Run: headless pygame with SDL's dummy video driver; simulated clock (each Clock.tick advances the game by its frame time, no real sleeping); random seed 0; keys injected as events and as key.get_pressed() state; no mouse input.
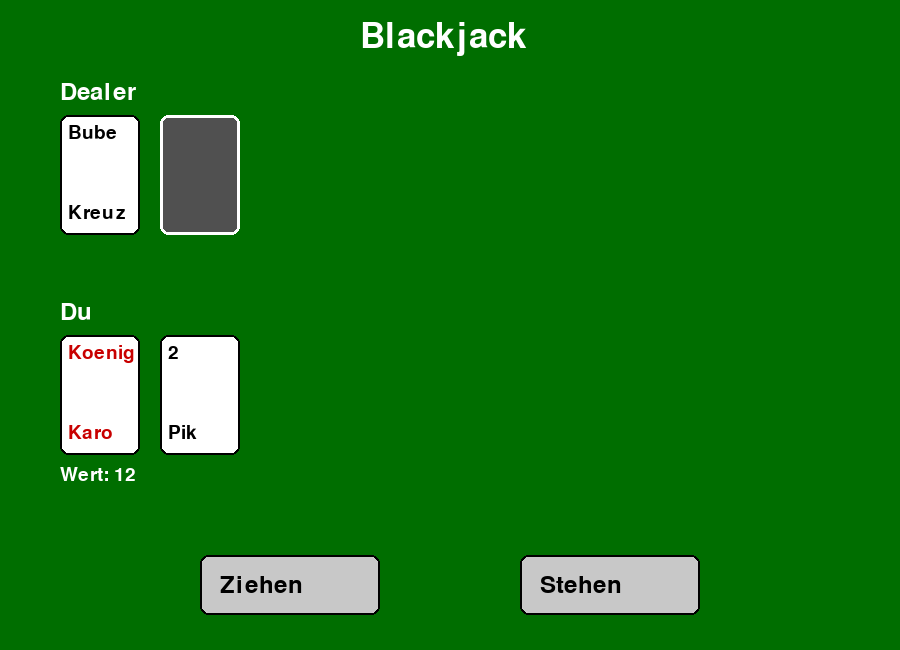
Frame 1 of 4 · flips 1–60 · no input
Frame 2 of 4 · flips 61–180 · tapped SPACE, RETURN · held RIGHT (→), D · screen unchanged from frame 1, image omitted
Frame 3 of 4 · flips 181–300 · held DOWN (↓), S · screen unchanged from frame 2, image omitted
Frame 4 of 4 · flips 301–420 · held LEFT (←), A, UP (↑), W · screen unchanged from frame 3, image omitted

The pygame program that drew these frames:

import random
import pygame


farben = ["Herz", "Karo", "Pik", "Kreuz"]
kartenwerte = ["2", "3", "4", "5", "6", "7", "8", "9", "10",
               "Bube", "Dame", "Koenig", "Ass"]


def deck_erstellen():
    deck = []
    for farbe in farben:
        for wert in kartenwerte:
            karte = {"wert": wert, "farbe": farbe}
            deck.append(karte)
    random.shuffle(deck)
    return deck


def kartenpunkte(karte):
    wert = karte["wert"]
    if wert in ["Bube", "Dame", "Koenig"]:
        return 10
    elif wert == "Ass":
        return 11
    else:
        return int(wert)


def handwert(hand):
    summe = 0
    anzahl_asse = 0
    for karte in hand:
        summe = summe + kartenpunkte(karte)
        if karte["wert"] == "Ass":
            anzahl_asse = anzahl_asse + 1
    while summe > 21 and anzahl_asse > 0:
        summe = summe - 10
        anzahl_asse = anzahl_asse - 1
    return summe


pygame.init()

fenster_breite = 900
fenster_hoehe = 650
fenster = pygame.display.set_mode((fenster_breite, fenster_hoehe))
pygame.display.set_caption("Blackjack")

gruen = (0, 110, 0)
weiss = (255, 255, 255)
schwarz = (0, 0, 0)
rot = (200, 0, 0)
grau = (200, 200, 200)
dunkelgrau = (80, 80, 80)

schrift_klein = pygame.font.Font(None, 28)
schrift_mittel = pygame.font.Font(None, 36)
schrift_gross = pygame.font.Font(None, 52)

hit_button = pygame.Rect(200, 555, 180, 60)
stand_button = pygame.Rect(520, 555, 180, 60)


def text_zeichnen(text, schrift, farbe, x, y):
    bild = schrift.render(text, True, farbe)
    fenster.blit(bild, (x, y))


def karte_zeichnen(karte, x, y, verdeckt=False):
    kartenflaeche = pygame.Rect(x, y, 80, 120)
    if verdeckt:
        pygame.draw.rect(fenster, dunkelgrau, kartenflaeche, border_radius=8)
        pygame.draw.rect(fenster, weiss, kartenflaeche, width=3, border_radius=8)
        return
    pygame.draw.rect(fenster, weiss, kartenflaeche, border_radius=8)
    pygame.draw.rect(fenster, schwarz, kartenflaeche, width=2, border_radius=8)
    if karte["farbe"] in ["Herz", "Karo"]:
        textfarbe = rot
    else:
        textfarbe = schwarz
    text_zeichnen(karte["wert"], schrift_klein, textfarbe, x + 8, y + 8)
    text_zeichnen(karte["farbe"], schrift_klein, textfarbe, x + 8, y + 88)


def hand_zeichnen(hand, x, y, erste_verdeckt=False):
    for i in range(len(hand)):
        if erste_verdeckt and i == 1:
            karte_zeichnen(hand[i], x + i * 100, y, verdeckt=True)
        else:
            karte_zeichnen(hand[i], x + i * 100, y)


def button_zeichnen(rechteck, beschriftung):
    pygame.draw.rect(fenster, grau, rechteck, border_radius=8)
    pygame.draw.rect(fenster, schwarz, rechteck, width=2, border_radius=8)
    text_zeichnen(beschriftung, schrift_mittel, schwarz, rechteck.x + 20, rechteck.y + 18)


deck = deck_erstellen()
spieler_hand = []
dealer_hand = []
spieler_hand.append(deck.pop())
dealer_hand.append(deck.pop())
spieler_hand.append(deck.pop())
dealer_hand.append(deck.pop())

uhr = pygame.time.Clock()
laeuft = True
while laeuft:
    for ereignis in pygame.event.get():
        if ereignis.type == pygame.QUIT:
            laeuft = False

    fenster.fill(gruen)
    text_zeichnen("Blackjack", schrift_gross, weiss, 360, 20)

    text_zeichnen("Dealer", schrift_mittel, weiss, 60, 80)
    hand_zeichnen(dealer_hand, 60, 115, erste_verdeckt=True)

    text_zeichnen("Du", schrift_mittel, weiss, 60, 300)
    hand_zeichnen(spieler_hand, 60, 335)
    text_zeichnen("Wert: " + str(handwert(spieler_hand)), schrift_klein, weiss, 60, 465)

    button_zeichnen(hit_button, "Ziehen")
    button_zeichnen(stand_button, "Stehen")

    pygame.display.flip()
    uhr.tick(30)

pygame.quit()
